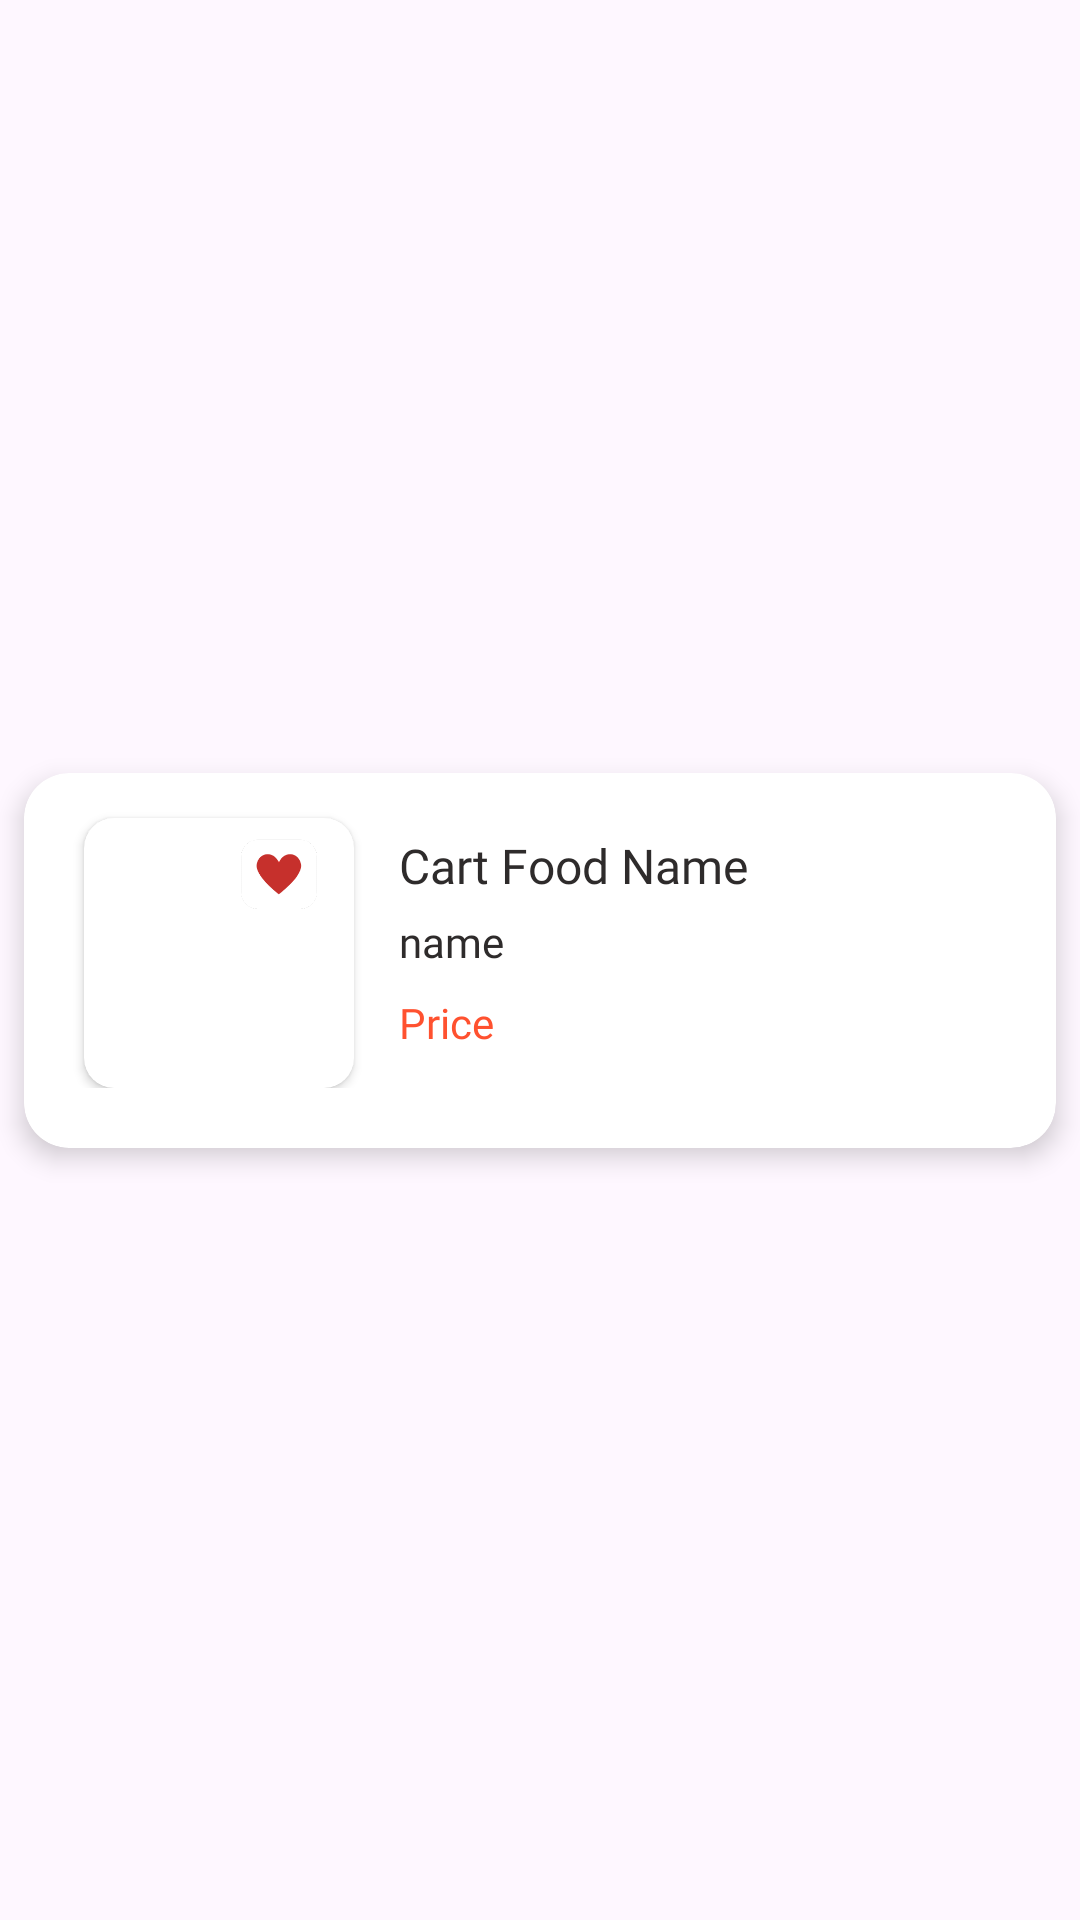

Produce the Android XML layout that renders to this screen, including the resource entries it uses.
<!-- AndroidManifest.xml: application theme Base.Theme.Sea -->
<!-- res/layout/favourites_item.xml -->
<?xml version="1.0" encoding="utf-8"?>
<androidx.constraintlayout.widget.ConstraintLayout xmlns:android="http://schemas.android.com/apk/res/android"
    xmlns:app="http://schemas.android.com/apk/res-auto"
    xmlns:tools="http://schemas.android.com/tools"
    android:layout_width="match_parent"
    android:layout_height="wrap_content"
    >

    <androidx.cardview.widget.CardView
        android:id="@+id/card"
        android:layout_width="match_parent"
        android:layout_height="wrap_content"
        android:layout_marginStart="8dp"
        android:layout_marginTop="5dp"
        android:layout_marginEnd="8dp"
        android:layout_marginBottom="5dp"
        app:cardCornerRadius="15dp"
        android:backgroundTint="@color/white"
        app:cardElevation="5dp"
        app:layout_constraintBottom_toBottomOf="parent"
        app:layout_constraintEnd_toEndOf="parent"
        app:layout_constraintStart_toStartOf="parent"
        app:layout_constraintTop_toTopOf="parent">

        <androidx.constraintlayout.widget.ConstraintLayout
            android:layout_width="match_parent"
            android:layout_marginBottom="20dp"
            android:layout_height="match_parent">

            <androidx.cardview.widget.CardView
                android:id="@+id/cartImageView1"
                android:layout_width="90dp"
                android:layout_height="90dp"
                android:layout_marginTop="15dp"
                android:layout_marginStart="20dp"
                app:cardCornerRadius="10dp"
                app:layout_constraintStart_toStartOf="parent"
                app:layout_constraintTop_toTopOf="parent">

                <ImageView
                    android:id="@+id/favImageView"
                    android:layout_width="90dp"
                    android:layout_height="90dp"
                    android:scaleType="centerCrop"
                    tools:srcCompat="@tools:sample/avatars"/>

                <ImageView
                    android:id="@+id/heart"
                    android:layout_width="30dp"
                    android:layout_height="30dp"
                    android:background="@drawable/f"
                    android:layout_marginTop="5dp"
                    android:layout_marginStart="50dp"/>

            </androidx.cardview.widget.CardView>


            <TextView
                android:id="@+id/favFoodNameTextView"
                android:layout_width="wrap_content"
                android:layout_height="wrap_content"
                android:layout_marginStart="125dp"
                android:fontFamily="@font/nunito"
                android:textFontWeight="500"
                android:text="@string/cart_food_name"
                android:textColor="@color/black"
                android:layout_marginTop="20dp"
                android:textSize="16sp"

                app:layout_constraintStart_toStartOf="parent"
                 app:layout_constraintTop_toTopOf="parent"
                 />
            <TextView
                android:id="@+id/favFoodNameTextView1"
                android:layout_width="wrap_content"
                android:layout_height="wrap_content"
                android:layout_marginTop="5dp"
                android:layout_marginEnd="0dp"
                android:fontFamily="@font/nunito"
                android:text="name"
                android:textFontWeight="500"
                android:textColor="@color/black"
                android:textSize="14sp"
                app:layout_constraintTop_toBottomOf="@id/favFoodNameTextView"
               app:layout_constraintStart_toStartOf="parent"
                android:layout_marginStart="125dp"
               />


            <TextView
                android:id="@+id/favPriceTextView"
                android:layout_width="wrap_content"
                android:layout_height="wrap_content"
                android:layout_marginStart="125dp"
                android:layout_marginTop="8dp"
                android:layout_marginBottom="20dp"
                android:fontFamily="@font/nunito"
                android:text="@string/price"
                android:textSize="14sp"
                android:textColor="@color/navy"
                app:layout_constraintStart_toStartOf="parent"
                app:layout_constraintTop_toBottomOf="@id/favFoodNameTextView1"


                  />

            <TextView
                android:id="@+id/shopname"
                android:layout_width="wrap_content"
                android:layout_height="wrap_content"
                android:layout_marginEnd="8dp"
                android:fontFamily="@font/nunito"
                android:text="shop"
                android:visibility="invisible"
                android:textColor="@color/black"
                android:layout_marginTop="55dp"
                android:layout_marginStart="210dp"
                app:layout_constraintStart_toStartOf="parent"
                app:layout_constraintTop_toTopOf="parent" />


        </androidx.constraintlayout.widget.ConstraintLayout>



    </androidx.cardview.widget.CardView>



</androidx.constraintlayout.widget.ConstraintLayout>
<!-- resources referenced by this layout -->
<resources>
  <color name="black">#2E2B2B</color>
  <color name="navy">#ff512f</color>
  <color name="white">#FFFFFFFF</color>
  <!-- drawable f: png bitmap (drawable, 5357 bytes) -->
  <string name="cart_food_name">Cart Food Name</string>
  <string name="price">Price</string>
  <style name="Base.Theme.Sea" parent="Theme.Material3.DayNight.NoActionBar">
  
          
          <item name="colorPrimary">@color/navy</item>
          <item name="colorPrimaryDark">@color/navy</item>
          <item name="colorAccent">@color/navy</item>
          <item name="android:textColorPrimary">@color/white</item>
          <item name="android:windowActionBarOverlay">true</item>
          <item name="windowActionBarOverlay">true</item>
      </style>
</resources>
